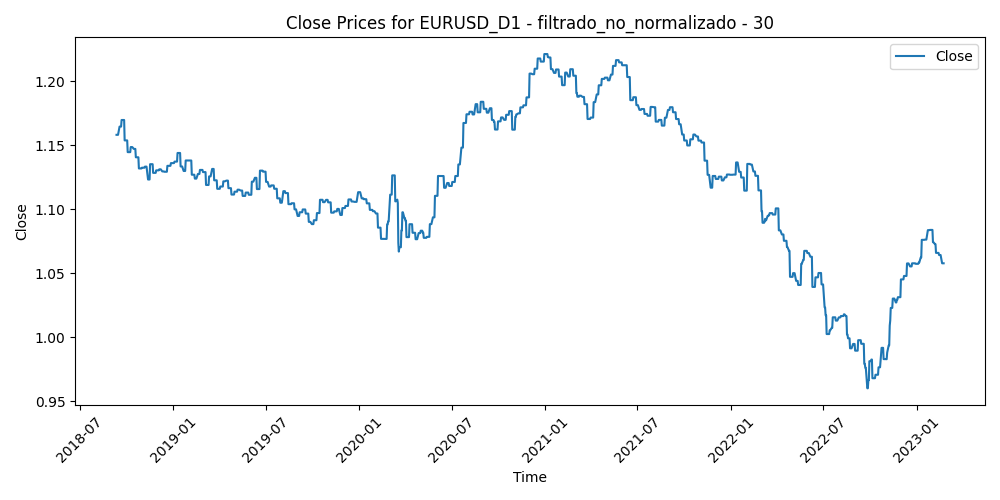

The data file committed next to this chart (first rows):
Time, Close, Volume, diferencia_media_30
2018-09-11, 1.158, 80219, -0.004489
2018-09-12, 1.158, 91862, -0.006771
2018-09-13, 1.158, 88979, -0.01283
2018-09-14, 1.158, 74738, -0.005794
2018-09-17, 1.164, 67444, -0.01152
2018-09-18, 1.164, 102702, -0.009552
2018-09-19, 1.164, 88699, -0.01004
2018-09-20, 1.164, 105361, -0.01963
2018-09-21, 1.17, 92511, -0.01614
2018-09-24, 1.17, 79119, -0.01423
2018-09-25, 1.17, 87219, -0.01483
2018-09-26, 1.17, 102771, -0.01094
2018-09-27, 1.154, 119608, -0.000182
2018-09-28, 1.154, 104606, 0.004274
2018-10-01, 1.154, 90019, 0.007012
2018-10-02, 1.154, 103130, 0.01015
2018-10-03, 1.145, 122077, 0.01655
2018-10-04, 1.145, 114307, 0.01289
2018-10-05, 1.145, 110973, 0.01206
2018-10-08, 1.145, 76762, 0.01419
2018-10-09, 1.149, 113137, 0.01342
2018-10-10, 1.149, 105326, 0.01021
2018-10-11, 1.149, 159529, 0.002439
2018-10-12, 1.149, 106033, 0.005858
2018-10-15, 1.147, 93413, 0.00363
2018-10-16, 1.147, 92207, 0.004081
2018-10-17, 1.147, 106668, 0.01101
2018-10-18, 1.147, 114140, 0.01533
2018-10-19, 1.141, 109966, 0.008865
2018-10-22, 1.141, 93915, 0.01344
2018-10-23, 1.141, 114428, 0.0124
2018-10-24, 1.141, 116917, 0.01941
2018-10-25, 1.132, 117152, 0.02027
2018-10-26, 1.132, 125201, 0.01664
2018-10-29, 1.132, 104092, 0.01858
2018-10-30, 1.132, 94160, 0.02027
2018-10-31, 1.132, 103368, 0.02221
2018-11-01, 1.132, 111835, 0.01146
2018-11-02, 1.132, 119077, 0.01245
2018-11-05, 1.132, 90873, 0.009237
2018-11-06, 1.133, 89869, 0.006194
2018-11-07, 1.133, 146464, 0.005254
2018-11-08, 1.133, 111478, 0.0105
2018-11-09, 1.133, 105356, 0.01254
2018-11-12, 1.123, 104322, 0.02304
2018-11-13, 1.123, 117582, 0.01485
2018-11-14, 1.123, 135317, 0.01242
2018-11-15, 1.123, 142675, 0.009713
2018-11-16, 1.135, 111392, 0.0007033
2018-11-19, 1.135, 83434, -0.003053
2018-11-20, 1.135, 98388, 0.00484
2018-11-21, 1.135, 93476, 0.002888
2018-11-22, 1.128, 80607, 0.0004067
2018-11-23, 1.128, 80041, 0.006855
2018-11-26, 1.128, 80154, 0.006458
2018-11-27, 1.128, 96779, 0.009137
2018-11-28, 1.13, 103149, 0.00121
2018-11-29, 1.13, 93642, -0.001712
2018-11-30, 1.13, 85769, 0.005018
2018-12-03, 1.13, 83634, 0.001229
... 1,096 more rows
